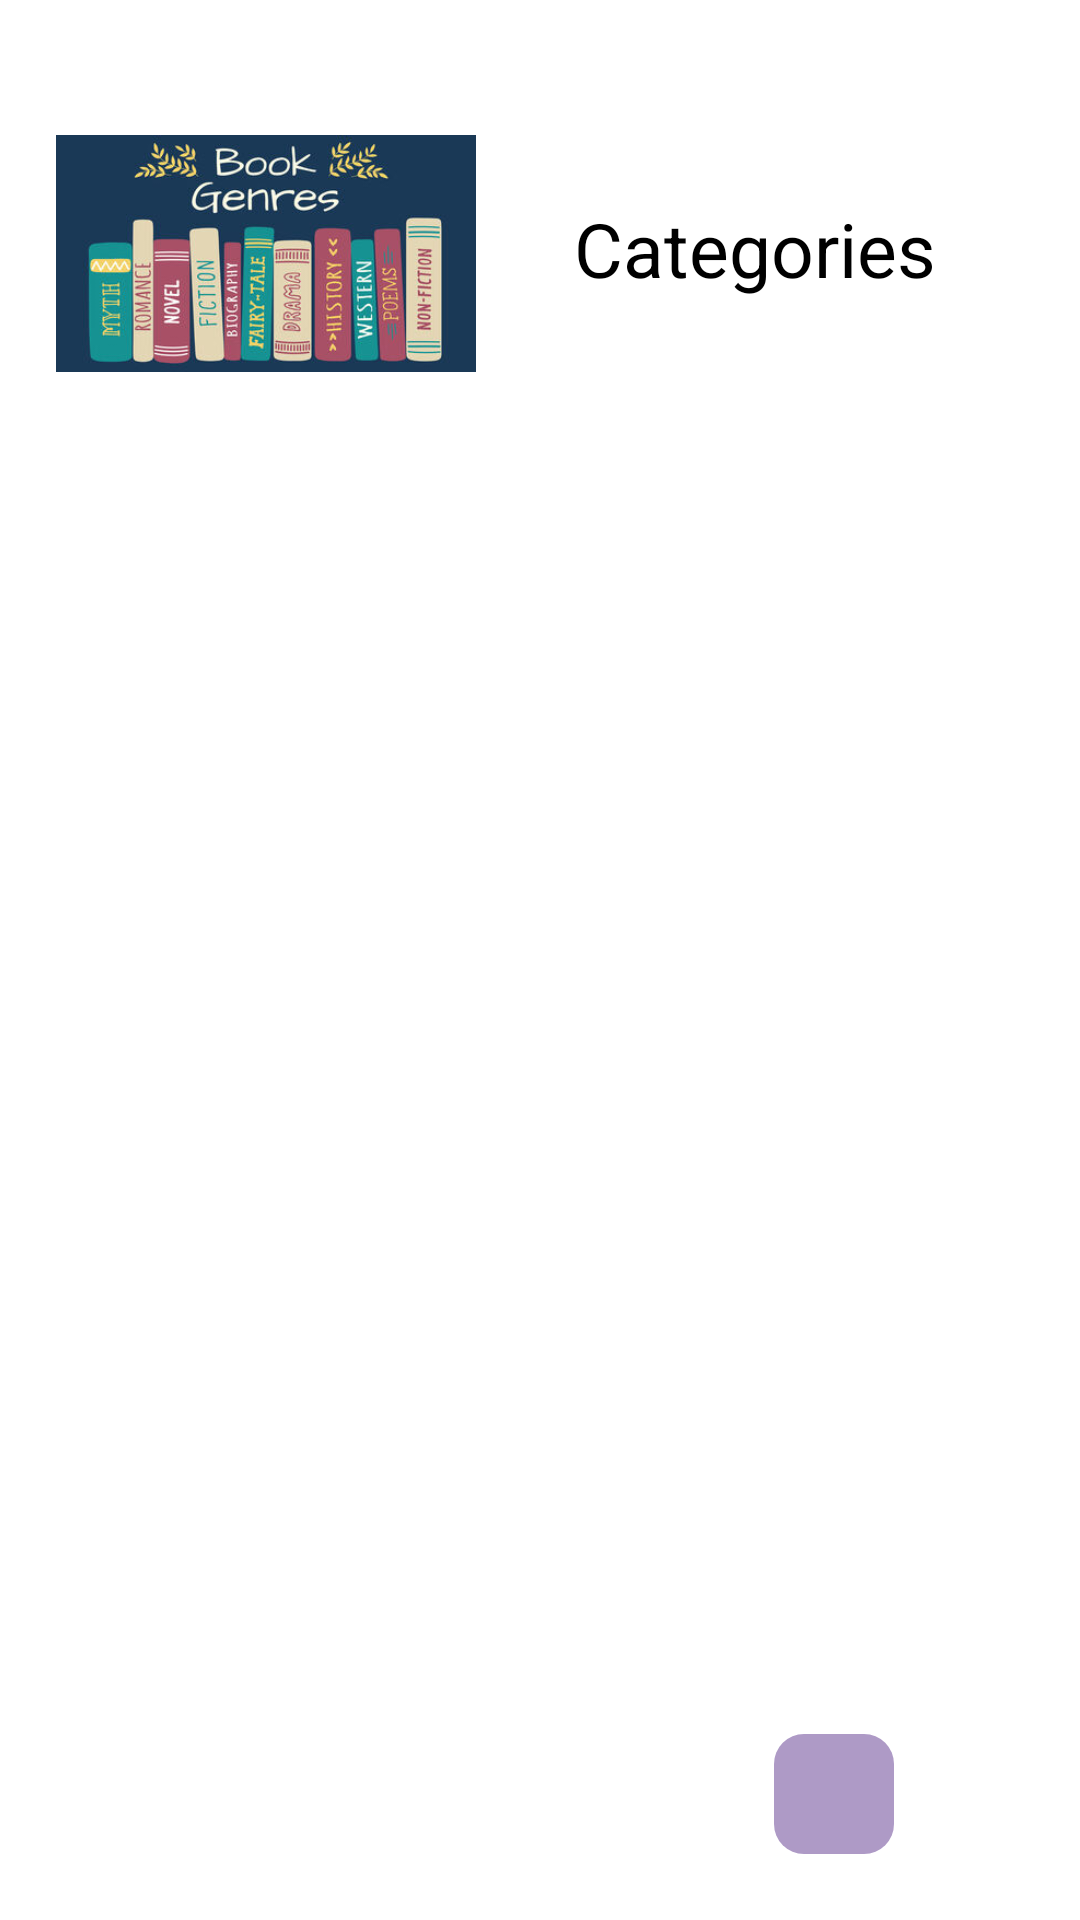

Android layout source for this screen:
<!-- AndroidManifest.xml: application theme Theme.PageTrade -->
<!-- res/layout/designrow_rv.xml -->
<?xml version="1.0" encoding="utf-8"?>
<androidx.constraintlayout.widget.ConstraintLayout
    xmlns:android="http://schemas.android.com/apk/res/android"
    xmlns:app="http://schemas.android.com/apk/res-auto"
    xmlns:tools="http://schemas.android.com/tools"
    android:layout_width="wrap_content"
    android:background="@color/white"
    android:padding="10dp"
    android:layout_height="wrap_content">

    <ImageView
        android:id="@+id/imgRvId"
        android:layout_width="140dp"
        android:layout_height="133dp"
        android:layout_marginStart="8dp"
        android:layout_marginTop="8dp"
        app:layout_constraintEnd_toStartOf="@+id/titleTvId"
        app:layout_constraintStart_toStartOf="parent"
        app:layout_constraintTop_toTopOf="parent"
        android:src="@drawable/bookcat"
        tools:srcCompact="@tools:sample/avatars"/>

    <TextView
        android:id="@+id/titleTvId"
        android:layout_width="150dp"
        android:layout_height="33dp"
        android:layout_marginStart="32dp"
        android:layout_marginTop="48dp"
        android:layout_marginEnd="8dp"
        android:text="Categories"
        android:textColor="@color/black"
        android:textSize="25sp"
        app:layout_constraintEnd_toEndOf="parent"
        app:layout_constraintStart_toEndOf="@+id/imgRvId"
        app:layout_constraintTop_toTopOf="@+id/imgRvId" />

    <ImageButton
        android:id="@+id/deleteBtn"
        android:layout_width="40dp"
        android:layout_height="40dp"
        android:layout_marginEnd="52dp"
        android:layout_marginBottom="12dp"
        android:background="@drawable/cat_btn"
        android:src="@drawable/del"
        app:layout_constraintBottom_toBottomOf="parent"
        app:layout_constraintEnd_toEndOf="parent" />

</androidx.constraintlayout.widget.ConstraintLayout>
<!-- resources referenced by this layout -->
<resources>
  <color name="black">#FF000000</color>
  <color name="white">#FFFFFFFF</color>
  <!-- drawable bookcat: jpg bitmap (drawable, 25433 bytes) -->
  <!-- drawable cat_btn (drawable) -->
  <?xml version="1.0" encoding="utf-8"?>
  <shape xmlns:android="http://schemas.android.com/apk/res/android"
      android:shape="rectangle">
  
      <solid android:color="@color/lavender5"/>
      <corners android:radius="10dp"/>
  
  </shape>
  <style name="Theme.PageTrade" parent="Base.Theme.PageTrade" />
  <color name="lavender5">#AE9AC6</color>
  <style name="Base.Theme.PageTrade" parent="Theme.AppCompat.Light.NoActionBar">
          
          
      </style>
</resources>
